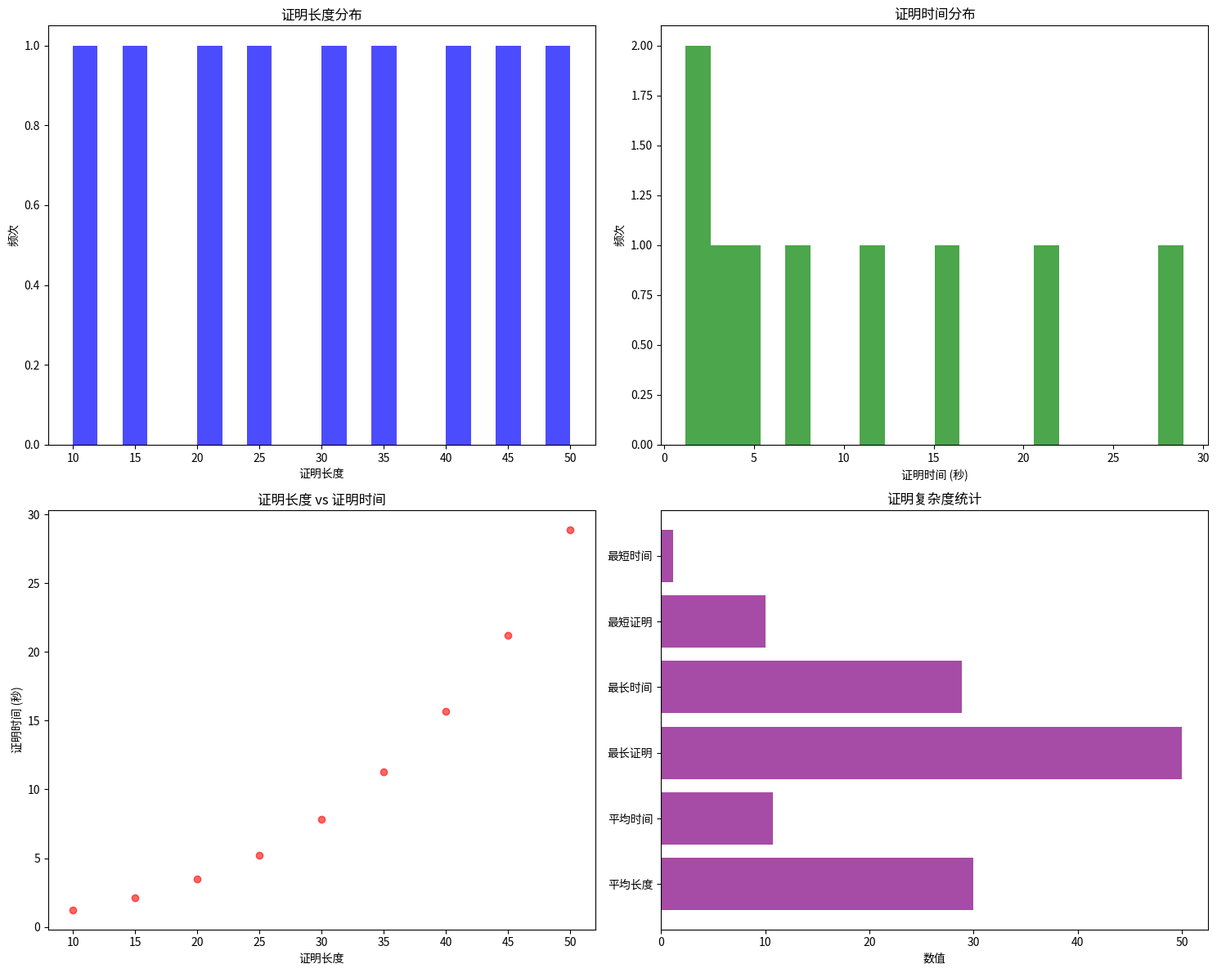

Python code for this plot:
#!/usr/bin/env python3
"""
形式化证明图工具
支持形式化证明推理链路、交换图等可视化
"""

import matplotlib.pyplot as plt
import numpy as np
from typing import Dict, List, Tuple, Optional
from pathlib import Path
import json

class FormalProofDiagram:
    """形式化证明图生成器"""
    
    def __init__(self, output_dir: str = "output"):
        self.output_dir = Path(output_dir)
        self.output_dir.mkdir(exist_ok=True)
        
    def create_proof_tree(self, proof_steps: List[Dict],
                         filename: str = "proof_tree.md"):
        """创建证明树图"""
        mermaid_code = "```mermaid\ngraph TD\n"
        mermaid_code += "    title 形式化证明树\n\n"
        
        # 添加证明步骤节点
        for i, step in enumerate(proof_steps):
            step_id = f"Step{i+1}"
            step_name = step.get('name', f'步骤{i+1}')
            step_type = step.get('type', 'inference')
            
            if step_type == 'axiom':
                mermaid_code += f"    {step_id}[{step_name}<br/>公理]\n"
            elif step_type == 'theorem':
                mermaid_code += f"    {step_id}[{step_name}<br/>定理]\n"
            elif step_type == 'inference':
                mermaid_code += f"    {step_id}[{step_name}<br/>推理]\n"
            else:
                mermaid_code += f"    {step_id}[{step_name}]\n"
        
        # 添加推理关系边
        for i, step in enumerate(proof_steps):
            step_id = f"Step{i+1}"
            if 'premises' in step:
                for premise in step['premises']:
                    mermaid_code += f"    {premise} --> {step_id}\n"
        
        mermaid_code += "```\n"
        
        # 保存Mermaid代码
        output_path = self.output_dir / filename
        with open(output_path, 'w', encoding='utf-8') as f:
            f.write(mermaid_code)
        
        return str(output_path)
    
    def create_category_diagram(self, objects: List[str],
                              morphisms: List[Tuple[str, str, str]],
                              filename: str = "category_diagram.md"):
        """创建范畴交换图"""
        mermaid_code = "```mermaid\ngraph LR\n"
        mermaid_code += "    title 范畴交换图\n\n"
        
        # 添加对象节点
        for obj in objects:
            mermaid_code += f"    {obj}[{obj}]\n"
        
        # 添加态射边
        for source, target, morphism in morphisms:
            mermaid_code += f"    {source} -->|{morphism}| {target}\n"
        
        mermaid_code += "```\n"
        
        # 保存Mermaid代码
        output_path = self.output_dir / filename
        with open(output_path, 'w', encoding='utf-8') as f:
            f.write(mermaid_code)
        
        return str(output_path)
    
    def create_logic_diagram(self, premises: List[str],
                           conclusion: str,
                           inference_rules: List[str],
                           filename: str = "logic_diagram.md"):
        """创建逻辑推理图"""
        mermaid_code = "```mermaid\ngraph TD\n"
        mermaid_code += "    title 逻辑推理图\n\n"
        
        # 添加前提
        for i, premise in enumerate(premises):
            premise_id = f"P{i+1}"
            mermaid_code += f"    {premise_id}[{premise}]\n"
        
        # 添加推理规则
        for i, rule in enumerate(inference_rules):
            rule_id = f"R{i+1}"
            mermaid_code += f"    {rule_id}[{rule}]\n"
        
        # 添加结论
        mermaid_code += f"    C[{conclusion}]\n"
        
        # 添加推理关系
        for i, rule in enumerate(inference_rules):
            rule_id = f"R{i+1}"
            if i < len(premises):
                premise_id = f"P{i+1}"
                mermaid_code += f"    {premise_id} --> {rule_id}\n"
            if i == len(inference_rules) - 1:
                mermaid_code += f"    {rule_id} --> C\n"
        
        mermaid_code += "```\n"
        
        # 保存Mermaid代码
        output_path = self.output_dir / filename
        with open(output_path, 'w', encoding='utf-8') as f:
            f.write(mermaid_code)
        
        return str(output_path)
    
    def create_type_theory_diagram(self, types: List[str],
                                 terms: List[str],
                                 type_assignments: List[Tuple[str, str]],
                                 filename: str = "type_theory.md"):
        """创建类型论图"""
        mermaid_code = "```mermaid\ngraph TD\n"
        mermaid_code += "    title 类型论图\n\n"
        
        # 添加类型节点
        for type_name in types:
            mermaid_code += f"    {type_name}[{type_name}<br/>类型]\n"
        
        # 添加项节点
        for term in terms:
            mermaid_code += f"    {term}[{term}<br/>项]\n"
        
        # 添加类型指派关系
        for term, type_name in type_assignments:
            mermaid_code += f"    {term} -->|: {type_name}| {type_name}\n"
        
        mermaid_code += "```\n"
        
        # 保存Mermaid代码
        output_path = self.output_dir / filename
        with open(output_path, 'w', encoding='utf-8') as f:
            f.write(mermaid_code)
        
        return str(output_path)
    
    def create_model_checking_diagram(self, states: List[str],
                                    transitions: List[Tuple[str, str, str]],
                                    properties: List[str],
                                    filename: str = "model_checking.md"):
        """创建模型检测图"""
        mermaid_code = "```mermaid\nstateDiagram-v2\n"
        mermaid_code += "    title 模型检测状态图\n\n"
        
        # 添加状态
        for state in states:
            mermaid_code += f"    {state}\n"
        
        # 添加状态转换
        for from_state, to_state, condition in transitions:
            mermaid_code += f"    {from_state} --> {to_state} : {condition}\n"
        
        # 添加性质验证
        mermaid_code += "\n    note right of " + states[0] + " : 性质验证\n"
        for i, prop in enumerate(properties):
            mermaid_code += f"    note right of {states[0]} : {prop}\n"
        
        mermaid_code += "```\n"
        
        # 保存Mermaid代码
        output_path = self.output_dir / filename
        with open(output_path, 'w', encoding='utf-8') as f:
            f.write(mermaid_code)
        
        return str(output_path)
    
    def create_automated_theorem_proving_diagram(self, filename: str = "automated_theorem_proving.md"):
        """创建自动定理证明图"""
        mermaid_code = """
```mermaid
graph TD
    subgraph 输入
        A[问题陈述]
        B[公理集合]
        C[推理规则]
    end
    
    subgraph 证明搜索
        D[搜索策略]
        E[启发式函数]
        F[剪枝算法]
    end
    
    subgraph 证明生成
        G[证明树构建]
        H[证明验证]
        I[证明优化]
    end
    
    subgraph 输出
        J[证明结果]
        K[反例构造]
        L[证明统计]
    end
    
    A --> D
    B --> D
    C --> D
    D --> E
    D --> F
    E --> G
    F --> G
    G --> H
    H --> I
    I --> J
    H --> K
    I --> L
    
    style A fill:#e1f5fe
    style B fill:#e1f5fe
    style C fill:#e1f5fe
    style J fill:#c8e6c9
    style K fill:#ffcdd2
    style L fill:#fff3e0
```
"""
        
        # 保存Mermaid代码
        output_path = self.output_dir / filename
        with open(output_path, 'w', encoding='utf-8') as f:
            f.write(mermaid_code)
        
        return str(output_path)
    
    def create_formal_verification_workflow(self, filename: str = "formal_verification_workflow.md"):
        """创建形式化验证工作流图"""
        mermaid_code = """
```mermaid
flowchart TD
    A[系统规范] --> B[形式化建模]
    B --> C[性质定义]
    C --> D[验证方法选择]
    
    D --> E{验证类型}
    E -->|定理证明| F[自动定理证明]
    E -->|模型检测| G[状态空间搜索]
    E -->|抽象解释| H[抽象域分析]
    
    F --> I[证明生成]
    G --> J[反例构造]
    H --> K[抽象验证]
    
    I --> L[结果分析]
    J --> L
    K --> L
    
    L --> M{验证结果}
    M -->|成功| N[系统正确]
    M -->|失败| O[错误修复]
    M -->|未知| P[进一步分析]
    
    O --> B
    P --> D
    
    style A fill:#e3f2fd
    style N fill:#c8e6c9
    style O fill:#ffcdd2
    style P fill:#fff3e0
```
"""
        
        # 保存Mermaid代码
        output_path = self.output_dir / filename
        with open(output_path, 'w', encoding='utf-8') as f:
            f.write(mermaid_code)
        
        return str(output_path)
    
    def create_proof_complexity_analysis(self, proof_lengths: List[int],
                                       proof_times: List[float],
                                       filename: str = "proof_complexity.png"):
        """创建证明复杂度分析图"""
        fig, axes = plt.subplots(2, 2, figsize=(15, 12))
        
        # 1. 证明长度分布
        axes[0, 0].hist(proof_lengths, bins=20, alpha=0.7, color='blue')
        axes[0, 0].set_title('证明长度分布')
        axes[0, 0].set_xlabel('证明长度')
        axes[0, 0].set_ylabel('频次')
        
        # 2. 证明时间分布
        axes[0, 1].hist(proof_times, bins=20, alpha=0.7, color='green')
        axes[0, 1].set_title('证明时间分布')
        axes[0, 1].set_xlabel('证明时间 (秒)')
        axes[0, 1].set_ylabel('频次')
        
        # 3. 长度vs时间散点图
        axes[1, 0].scatter(proof_lengths, proof_times, alpha=0.6, color='red')
        axes[1, 0].set_title('证明长度 vs 证明时间')
        axes[1, 0].set_xlabel('证明长度')
        axes[1, 0].set_ylabel('证明时间 (秒)')
        
        # 4. 复杂度统计
        stats = {
            '平均长度': np.mean(proof_lengths),
            '平均时间': np.mean(proof_times),
            '最长证明': max(proof_lengths),
            '最长时间': max(proof_times),
            '最短证明': min(proof_lengths),
            '最短时间': min(proof_times)
        }
        
        y_pos = np.arange(len(stats))
        values = list(stats.values())
        axes[1, 1].barh(y_pos, values, alpha=0.7, color='purple')
        axes[1, 1].set_yticks(y_pos)
        axes[1, 1].set_yticklabels(list(stats.keys()))
        axes[1, 1].set_title('证明复杂度统计')
        axes[1, 1].set_xlabel('数值')
        
        plt.tight_layout()
        
        # 保存图片
        output_path = self.output_dir / filename
        plt.savefig(output_path, dpi=300, bbox_inches='tight')
        plt.close()
        
        return str(output_path)

def main():
    """主函数 - 示例用法"""
    # 初始化形式化证明图生成器
    generator = FormalProofDiagram()
    
    # 创建证明树
    proof_steps = [
        {'name': '公理1', 'type': 'axiom'},
        {'name': '公理2', 'type': 'axiom'},
        {'name': '推理1', 'type': 'inference', 'premises': ['Step1', 'Step2']},
        {'name': '定理1', 'type': 'theorem', 'premises': ['Step3']}
    ]
    generator.create_proof_tree(proof_steps)
    
    # 创建范畴交换图
    objects = ['A', 'B', 'C']
    morphisms = [
        ('A', 'B', 'f'),
        ('B', 'C', 'g'),
        ('A', 'C', 'g∘f')
    ]
    generator.create_category_diagram(objects, morphisms)
    
    # 创建逻辑推理图
    premises = ['P → Q', 'P']
    conclusion = 'Q'
    inference_rules = ['Modus Ponens']
    generator.create_logic_diagram(premises, conclusion, inference_rules)
    
    # 创建类型论图
    types = ['Nat', 'Bool', 'List Nat']
    terms = ['0', 'true', '[]', 'cons']
    type_assignments = [
        ('0', 'Nat'),
        ('true', 'Bool'),
        ('[]', 'List Nat'),
        ('cons', 'Nat → List Nat → List Nat')
    ]
    generator.create_type_theory_diagram(types, terms, type_assignments)
    
    # 创建模型检测图
    states = ['S0', 'S1', 'S2']
    transitions = [
        ('S0', 'S1', 'a'),
        ('S1', 'S2', 'b'),
        ('S2', 'S0', 'c')
    ]
    properties = ['AG(p)', 'EF(q)']
    generator.create_model_checking_diagram(states, transitions, properties)
    
    # 创建自动定理证明图
    generator.create_automated_theorem_proving_diagram()
    
    # 创建形式化验证工作流图
    generator.create_formal_verification_workflow()
    
    # 创建证明复杂度分析
    proof_lengths = [10, 15, 20, 25, 30, 35, 40, 45, 50]
    proof_times = [1.2, 2.1, 3.5, 5.2, 7.8, 11.3, 15.7, 21.2, 28.9]
    generator.create_proof_complexity_analysis(proof_lengths, proof_times)
    
    print("形式化证明图生成完成！输出文件保存在 output/ 目录中。")

if __name__ == "__main__":
    main()
